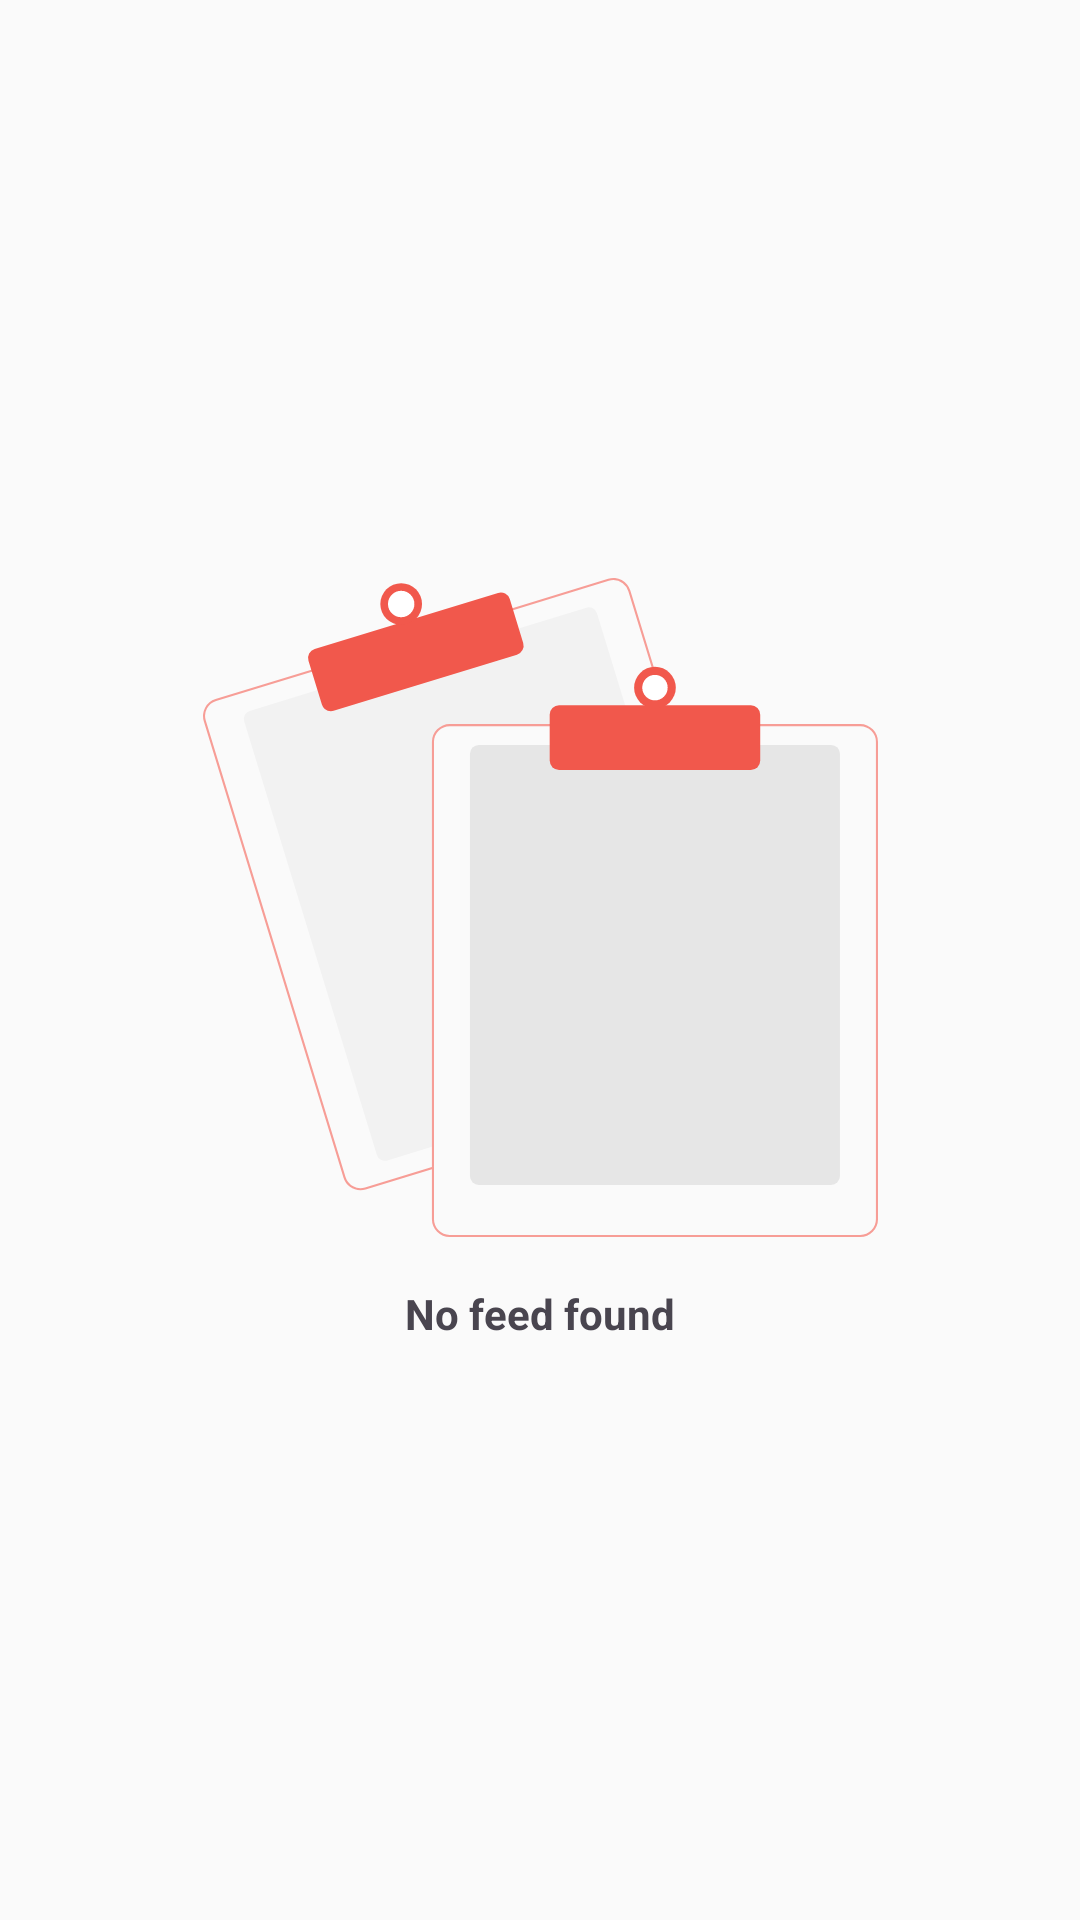

Here is an Android app screen rendered from its layout file. Give the layout XML and the strings, colors and styles it references.
<!-- AndroidManifest.xml: application theme Theme.RSSNewsReader -->
<!-- res/layout/fragment_manage_feed.xml -->
<?xml version="1.0" encoding="utf-8"?>
<androidx.constraintlayout.widget.ConstraintLayout xmlns:android="http://schemas.android.com/apk/res/android"
    android:layout_width="match_parent"
    android:layout_height="match_parent"
    xmlns:tools="http://schemas.android.com/tools"
    xmlns:app="http://schemas.android.com/apk/res-auto">

    <androidx.appcompat.widget.LinearLayoutCompat
        android:id="@+id/emptyFeedContainer"
        android:layout_width="wrap_content"
        android:layout_height="wrap_content"
        android:orientation="vertical"
        app:layout_constraintBottom_toBottomOf="parent"
        app:layout_constraintEnd_toEndOf="parent"
        app:layout_constraintStart_toStartOf="parent"
        app:layout_constraintTop_toTopOf="parent">

        <ImageView
            android:layout_width="wrap_content"
            android:layout_height="wrap_content"
            android:src="@drawable/ic_no_data" />

        <TextView
            android:layout_width="wrap_content"
            android:layout_height="wrap_content"
            android:text="@string/empty_feed"
            android:layout_marginTop="16dp"
            android:textStyle="bold"
            android:layout_gravity="center"/>

    </androidx.appcompat.widget.LinearLayoutCompat>

    <androidx.recyclerview.widget.RecyclerView
        android:id="@+id/feedsRecycler"
        android:visibility="gone"
        android:layout_width="match_parent"
        android:layout_height="match_parent"
        android:layout_marginTop="16dp"
        app:layout_constraintEnd_toEndOf="parent"
        app:layout_constraintStart_toStartOf="parent"
        app:layout_constraintTop_toTopOf="parent"
        tools:listitem="@layout/feed_item" />

</androidx.constraintlayout.widget.ConstraintLayout>
<!-- res/layout/feed_item.xml (included above) -->
<?xml version="1.0" encoding="utf-8"?>
<androidx.cardview.widget.CardView xmlns:android="http://schemas.android.com/apk/res/android"
    xmlns:app="http://schemas.android.com/apk/res-auto"
    xmlns:tools="http://schemas.android.com/tools"
    android:layout_width="match_parent"
    android:layout_height="wrap_content"
    android:layout_margin="8dp"
    app:cardCornerRadius="4dp"
    style="?attr/materialCardViewElevatedStyle">

    <androidx.constraintlayout.widget.ConstraintLayout
        android:layout_width="match_parent"
        android:layout_height="wrap_content"
        android:layout_margin="4dp"
        android:padding="8dp">

        <ImageView
            android:id="@+id/feedImage"
            android:layout_width="30dp"
            android:layout_height="30dp"
            app:layout_constraintBottom_toBottomOf="parent"
            app:layout_constraintStart_toStartOf="parent"
            app:layout_constraintTop_toTopOf="parent" />

        <TextView
            android:id="@+id/feedTitle"
            android:layout_width="0dp"
            android:layout_height="wrap_content"
            android:layout_marginStart="16dp"
            android:layout_marginEnd="10dp"
            android:text="feedTitle feedTitle "
            android:textAppearance="?attr/textAppearanceLabelMedium"
            app:layout_constraintBottom_toBottomOf="parent"
            app:layout_constraintEnd_toStartOf="@+id/reExtractFeed"
            app:layout_constraintStart_toEndOf="@id/feedImage"
            app:layout_constraintTop_toTopOf="parent" />

        <Button
            android:id="@+id/updateFeed"
            style="?attr/materialIconButtonStyle"
            android:layout_width="wrap_content"
            android:layout_height="wrap_content"
            app:icon="@drawable/ic_pencil"
            app:layout_constraintBottom_toBottomOf="parent"
            app:layout_constraintEnd_toStartOf="@+id/deleteFeed"
            app:layout_constraintTop_toTopOf="parent" />

        <Button
            android:id="@+id/reExtractFeed"
            style="?attr/materialIconButtonStyle"
            android:layout_width="wrap_content"
            android:layout_height="wrap_content"
            app:icon="@drawable/ic_reload"
            app:layout_constraintBottom_toBottomOf="parent"
            app:layout_constraintEnd_toStartOf="@+id/updateFeed"
            app:layout_constraintTop_toTopOf="parent" />

        <Button
            android:id="@+id/deleteFeed"
            style="?attr/materialIconButtonStyle"
            android:layout_width="wrap_content"
            android:layout_height="wrap_content"
            app:icon="@drawable/ic_trash"
            app:layout_constraintBottom_toBottomOf="parent"
            app:layout_constraintEnd_toEndOf="parent"
            app:layout_constraintTop_toTopOf="parent" />

    </androidx.constraintlayout.widget.ConstraintLayout>

</androidx.cardview.widget.CardView>
<!-- resources referenced by this layout -->
<resources>
  <!-- drawable ic_pencil (drawable) -->
  <vector android:height="24dp" android:viewportHeight="512"
      android:viewportWidth="512" android:width="24dp" xmlns:android="http://schemas.android.com/apk/res/android">
      <path android:fillColor="@color/text"
          android:pathData="M367.8,27.6c-13.1,3.1 -16.2,5.5 -47.3,36.5l-29,28.9 63.8,63.7 63.7,63.8 28.9,-29c24.1,-24.2 29.4,-30 32,-35.2 7.9,-15.8 7.9,-31.7 0,-47.6 -2.6,-5.3 -8.2,-11.3 -36.7,-39.9 -28.9,-28.8 -34.6,-34.1 -40.1,-36.8 -11.3,-5.6 -23.9,-7.2 -35.3,-4.4z" android:strokeColor="#00000000"/>
      <path android:fillColor="@color/text"
          android:pathData="M156.3,228.3c-105.9,106 -113.3,113.6 -116.1,119.7 -4.2,9.1 -4.6,11.6 -9.8,57.5 -4.1,36.6 -4.5,41.7 -3.5,47.4 3.5,19.1 19.1,32.1 38.8,32.1 11.2,-0 84.4,-8.8 91.5,-11 3.6,-1.1 9.2,-3.8 12.4,-6 3.6,-2.3 49.8,-47.8 116.9,-114.9l111,-111.1 -53.5,-53.6c-29.4,-29.4 -58.3,-58 -64.1,-63.4l-10.5,-9.9 -113.1,113.2z" android:strokeColor="#00000000"/>
  </vector>
  <string name="empty_feed">No feed found</string>
  <color name="text">#000000</color>
  <color name="primary">#F1584C</color>
  <color name="background">#FAFAFA</color>
  <style name="Widget.App.Toolbar" parent="Widget.Material3.Toolbar">
          <item name="android:background">@color/background</item>
          <item name="titleTextAppearance">@style/TextAppearance.App.TitleLarge</item>
      </style>
  <style name="Widget.App.PopupMenu" parent="Widget.Material3.PopupMenu.Overflow">
          <item name="android:popupBackground">@color/background</item>
      </style>
  <style name="Widget.App.BottomNavigationView" parent="Widget.Material3.BottomNavigationView">
          <item name="backgroundTint">@color/background</item>
          <item name="itemRippleColor">@color/bottom_nav_item_color</item>
          <item name="itemIconTint">@color/bottom_nav_item_color</item>
      </style>
  <style name="ThemeOverlay.App.MaterialAlertDialog" parent="ThemeOverlay.Material3.MaterialAlertDialog.Centered">
          <item name="colorPrimary">@color/background</item>
          <item name="buttonBarPositiveButtonStyle">@style/Widget.App.TextButton.Dialog</item>
          <item name="buttonBarNegativeButtonStyle">@style/Widget.App.TextButton.Dialog</item>
          <item name="buttonBarNeutralButtonStyle">@style/Widget.App.TextButton.Dialog</item>
      </style>
  <style name="ThemeOverlay.App.BottomSheetDialog" parent="ThemeOverlay.Material3.BottomSheetDialog">
          <item name="bottomSheetStyle">@style/Widget.App.BottomSheetDialog</item>
      </style>
  <style name="TextAppearance.App.TitleLarge" parent="TextAppearance.Material3.TitleLarge">
          <item name="android:textStyle">bold</item>
          <item name="color">@color/text</item>
      </style>
  <style name="Widget.App.TextButton.Dialog" parent="Widget.Material3.Button.TextButton">
          <item name="android:textColor">@color/primary</item>
          <item name="rippleColor">@color/primary_opacity16</item>
      </style>
  <style name="Widget.App.BottomSheetDialog" parent="Widget.Material3.BottomSheet.Modal">
          <item name="backgroundTint">@color/background</item>
      </style>
  <color name="primary_opacity16">#29F1584C</color>
</resources>
